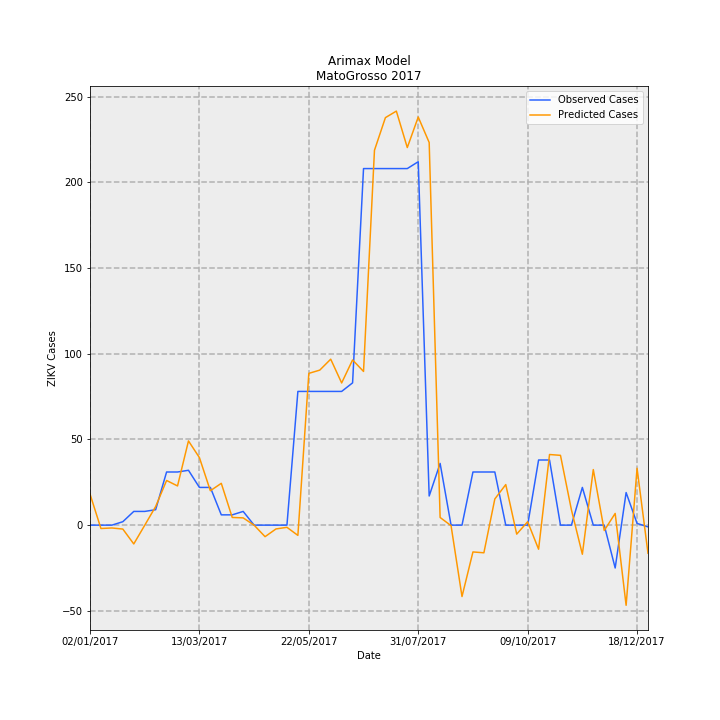

Data behind this chart, as committed beside it:
Date, predictions_incidence, observed_incidence, Predicted Cases, Observed Cases, error
02/01/2017, 0.5419, 0.0, 18.12, 0.0, -18.12
09/01/2017, -0.05856, 0.0, -1.959, 0.0, 1.959
16/01/2017, -0.04954, 0.0, -1.657, 0.0, 1.657
23/01/2017, -0.06858, 0.0598, -2.294, 2, 4.294
30/01/2017, -0.3279, 0.2392, -10.97, 8, 18.97
06/02/2017, -0.002994, 0.2392, -0.1001, 8, 8.1
13/02/2017, 0.3246, 0.2691, 10.86, 9, -1.858
20/02/2017, 0.7788, 0.9269, 26.05, 31, 4.953
27/02/2017, 0.6836, 0.9269, 22.86, 31, 8.135
06/03/2017, 1.469, 0.9568, 49.12, 32, -17.12
13/03/2017, 1.178, 0.6578, 39.4, 22.0, -17.4
20/03/2017, 0.6001, 0.6578, 20.07, 22.0, 1.928
27/03/2017, 0.7292, 0.1794, 24.39, 6, -18.39
03/04/2017, 0.134, 0.1794, 4.482, 6, 1.518
10/04/2017, 0.1266, 0.2392, 4.235, 8, 3.765
17/04/2017, -0.0007492, 0.0, -0.02506, 0.0, 0.02506
24/04/2017, -0.2011, 0.0, -6.725, 0.0, 6.725
01/05/2017, -0.06624, 0.0, -2.216, 0.0, 2.216
08/05/2017, -0.03813, 0.0, -1.275, 0.0, 1.275
15/05/2017, -0.1788, 2.332, -5.979, 78, 83.98
22/05/2017, 2.647, 2.332, 88.53, 78, -10.53
29/05/2017, 2.704, 2.332, 90.43, 78, -12.43
05/06/2017, 2.895, 2.332, 96.82, 78, -18.82
12/06/2017, 2.48, 2.332, 82.94, 78, -4.942
19/06/2017, 2.881, 2.482, 96.36, 83.0, -13.36
26/06/2017, 2.681, 6.219, 89.66, 208, 118.3
03/07/2017, 6.538, 6.219, 218.7, 208, -10.68
10/07/2017, 7.108, 6.219, 237.7, 208, -29.71
17/07/2017, 7.221, 6.219, 241.5, 208, -33.52
24/07/2017, 6.586, 6.219, 220.3, 208, -12.26
31/07/2017, 7.118, 6.339, 238.1, 212, -26.06
07/08/2017, 6.674, 0.5083, 223.2, 17, -206.2
14/08/2017, 0.1336, 1.076, 4.467, 36, 31.53
21/08/2017, -0.008875, 0.0, -0.2968, 0.0, 0.2968
28/08/2017, -1.245, 0.0, -41.65, 0.0, 41.65
04/09/2017, -0.4675, 0.9269, -15.64, 31, 46.64
11/09/2017, -0.4824, 0.9269, -16.13, 31, 47.13
18/09/2017, 0.4565, 0.9269, 15.27, 31, 15.73
25/09/2017, 0.7074, 0.0, 23.66, 0.0, -23.66
02/10/2017, -0.1567, 0.0, -5.24, 0.0, 5.24
09/10/2017, 0.05957, 0.0, 1.992, 0.0, -1.992
16/10/2017, -0.4199, 1.136, -14.04, 38, 52.04
23/10/2017, 1.232, 1.136, 41.2, 38, -3.201
30/10/2017, 1.217, 0.0, 40.71, 0.0, -40.71
06/11/2017, 0.2679, 0.0, 8.959, 0.0, -8.959
13/11/2017, -0.5076, 0.6578, -16.98, 22.0, 38.98
20/11/2017, 0.9691, 0.0, 32.41, 0.0, -32.41
27/11/2017, -0.09384, 0.0, -3.139, 0.0, 3.139
04/12/2017, 0.2043, -0.7475, 6.831, -25, -31.83
11/12/2017, -1.398, 0.5681, -46.76, 19, 65.76
18/12/2017, 0.9917, 0.0299, 33.17, 1, -32.17
25/12/2017, -0.4904, -0.0299, -16.4, -1, 15.4
